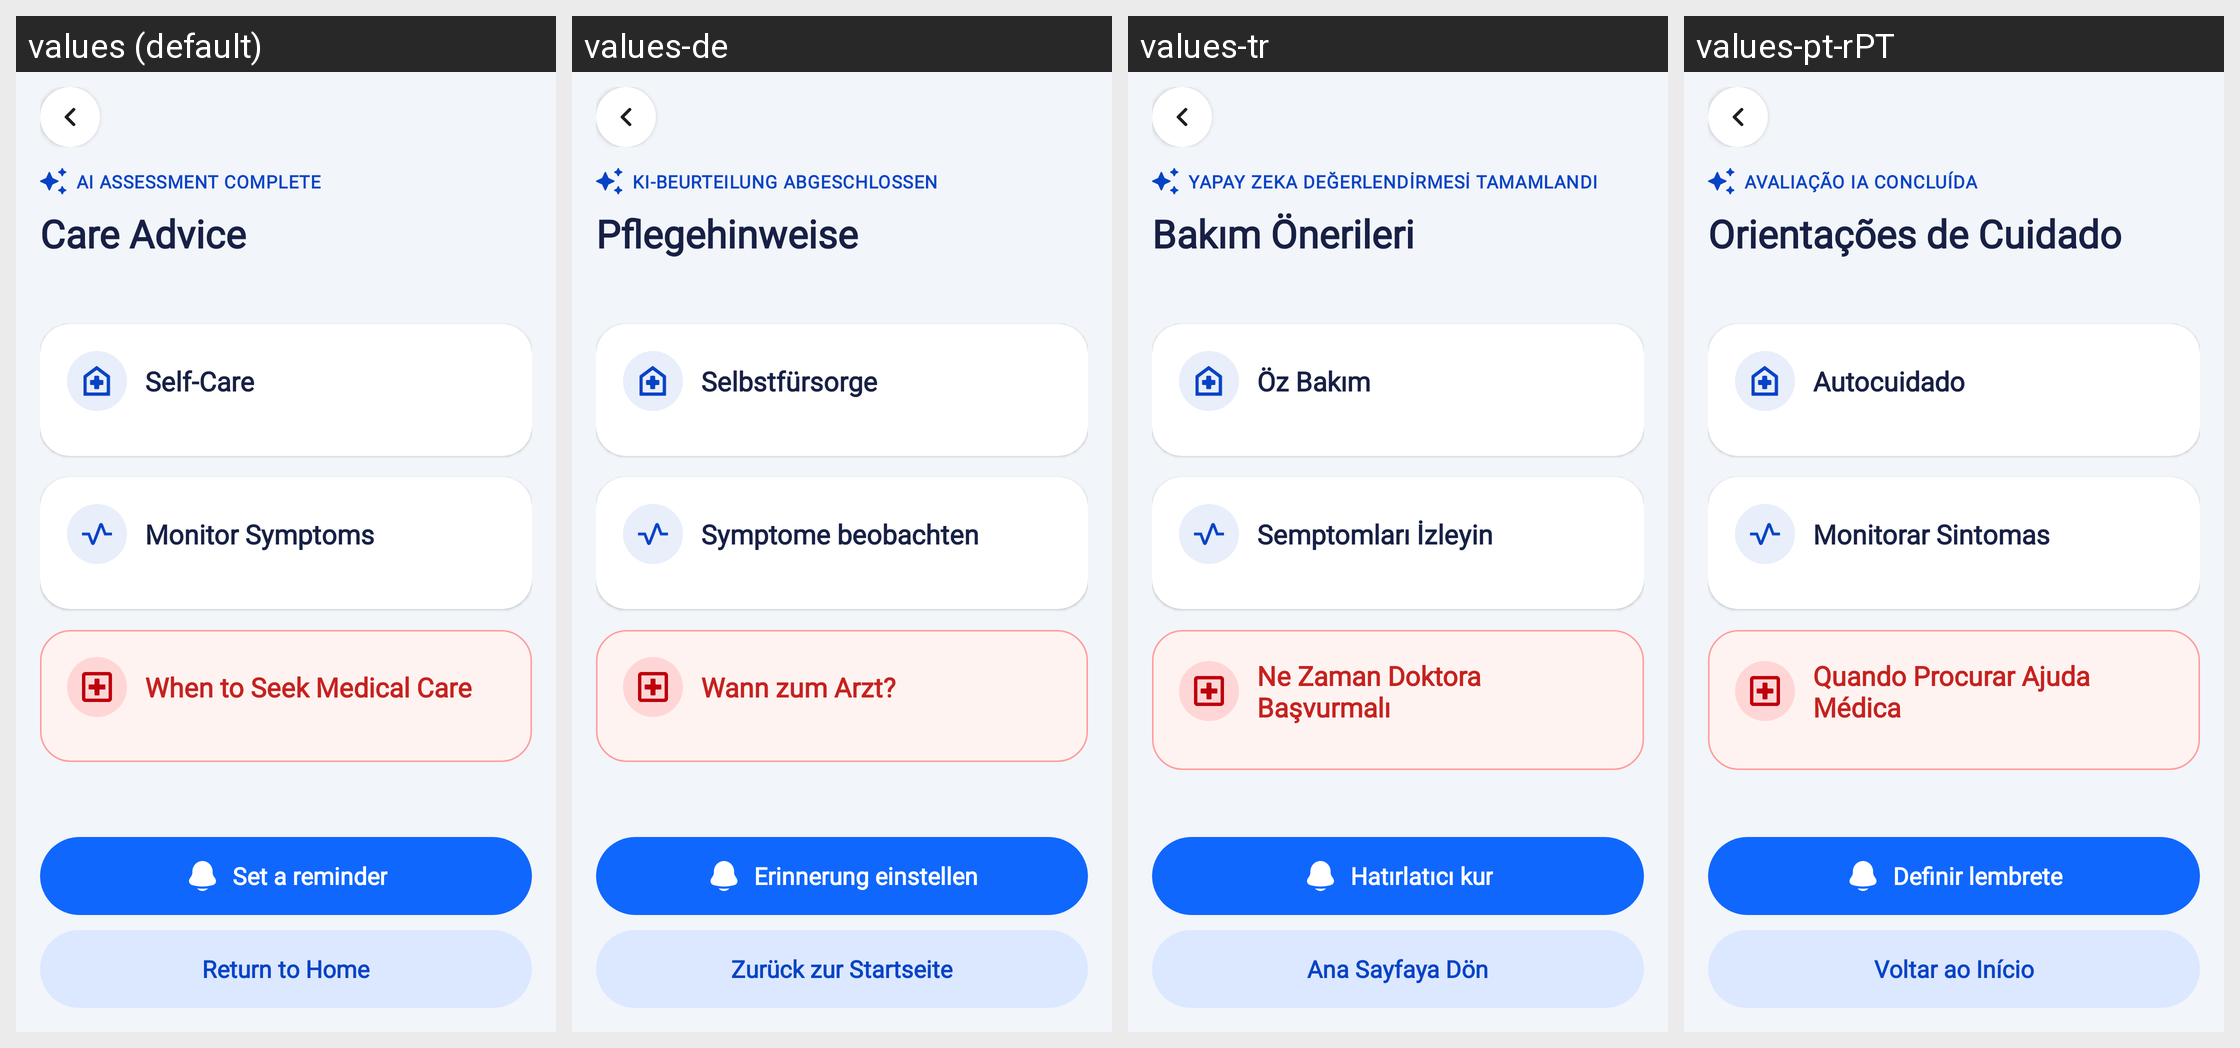

The same Android screen rendered under several of its app's locales, left to right. List the strings drawn on it with the default value and each locale's translation.
Android screen res/layout/activity_care_advice.xml rendered under 4 locales, left to right: values (default), values-de, values-tr, values-pt-rPT. Device: Nexus 5 (rendered at 1080×1920; each locale shown at half size, 540×960, under a caption strip naming it); theme Theme.HealthCareAI.
Other locales in the repository, not shown: values-ar, values-bn, values-es, values-fr, values-hi, values-id, values-in, values-ja, values-ko, values-pt-rBR, values-ru, values-vi, values-zh-rCN, values-zh-rTW.
Strings drawn on this screen, with the default value and each locale's value (text and hints the layout hard-codes, and strings that could not be matched under every locale, appear in the picture but are not listed):

care_advice_badge
  values: AI ASSESSMENT COMPLETE
  values-de: KI-BEURTEILUNG ABGESCHLOSSEN
  values-tr: YAPAY ZEKA DEĞERLENDİRMESİ TAMAMLANDI
  values-pt-rPT: AVALIAÇÃO IA CONCLUÍDA

care_advice_title
  values: Care Advice
  values-de: Pflegehinweise
  values-tr: Bakım Önerileri
  values-pt-rPT: Orientações de Cuidado

care_advice_self_care
  values: Self-Care
  values-de: Selbstfürsorge
  values-tr: Öz Bakım
  values-pt-rPT: Autocuidado

care_advice_monitor_symptoms
  values: Monitor Symptoms
  values-de: Symptome beobachten
  values-tr: Semptomları İzleyin
  values-pt-rPT: Monitorar Sintomas

care_advice_when_to_seek_care
  values: When to Seek Medical Care
  values-de: Wann zum Arzt?
  values-tr: Ne Zaman Doktora Başvurmalı
  values-pt-rPT: Quando Procurar Ajuda Médica

btn_set_a_reminder
  values: Set a reminder
  values-de: Erinnerung einstellen
  values-tr: Hatırlatıcı kur
  values-pt-rPT: Definir lembrete

btn_return_to_home
  values: Return to Home
  values-de: Zurück zur Startseite
  values-tr: Ana Sayfaya Dön
  values-pt-rPT: Voltar ao Início
